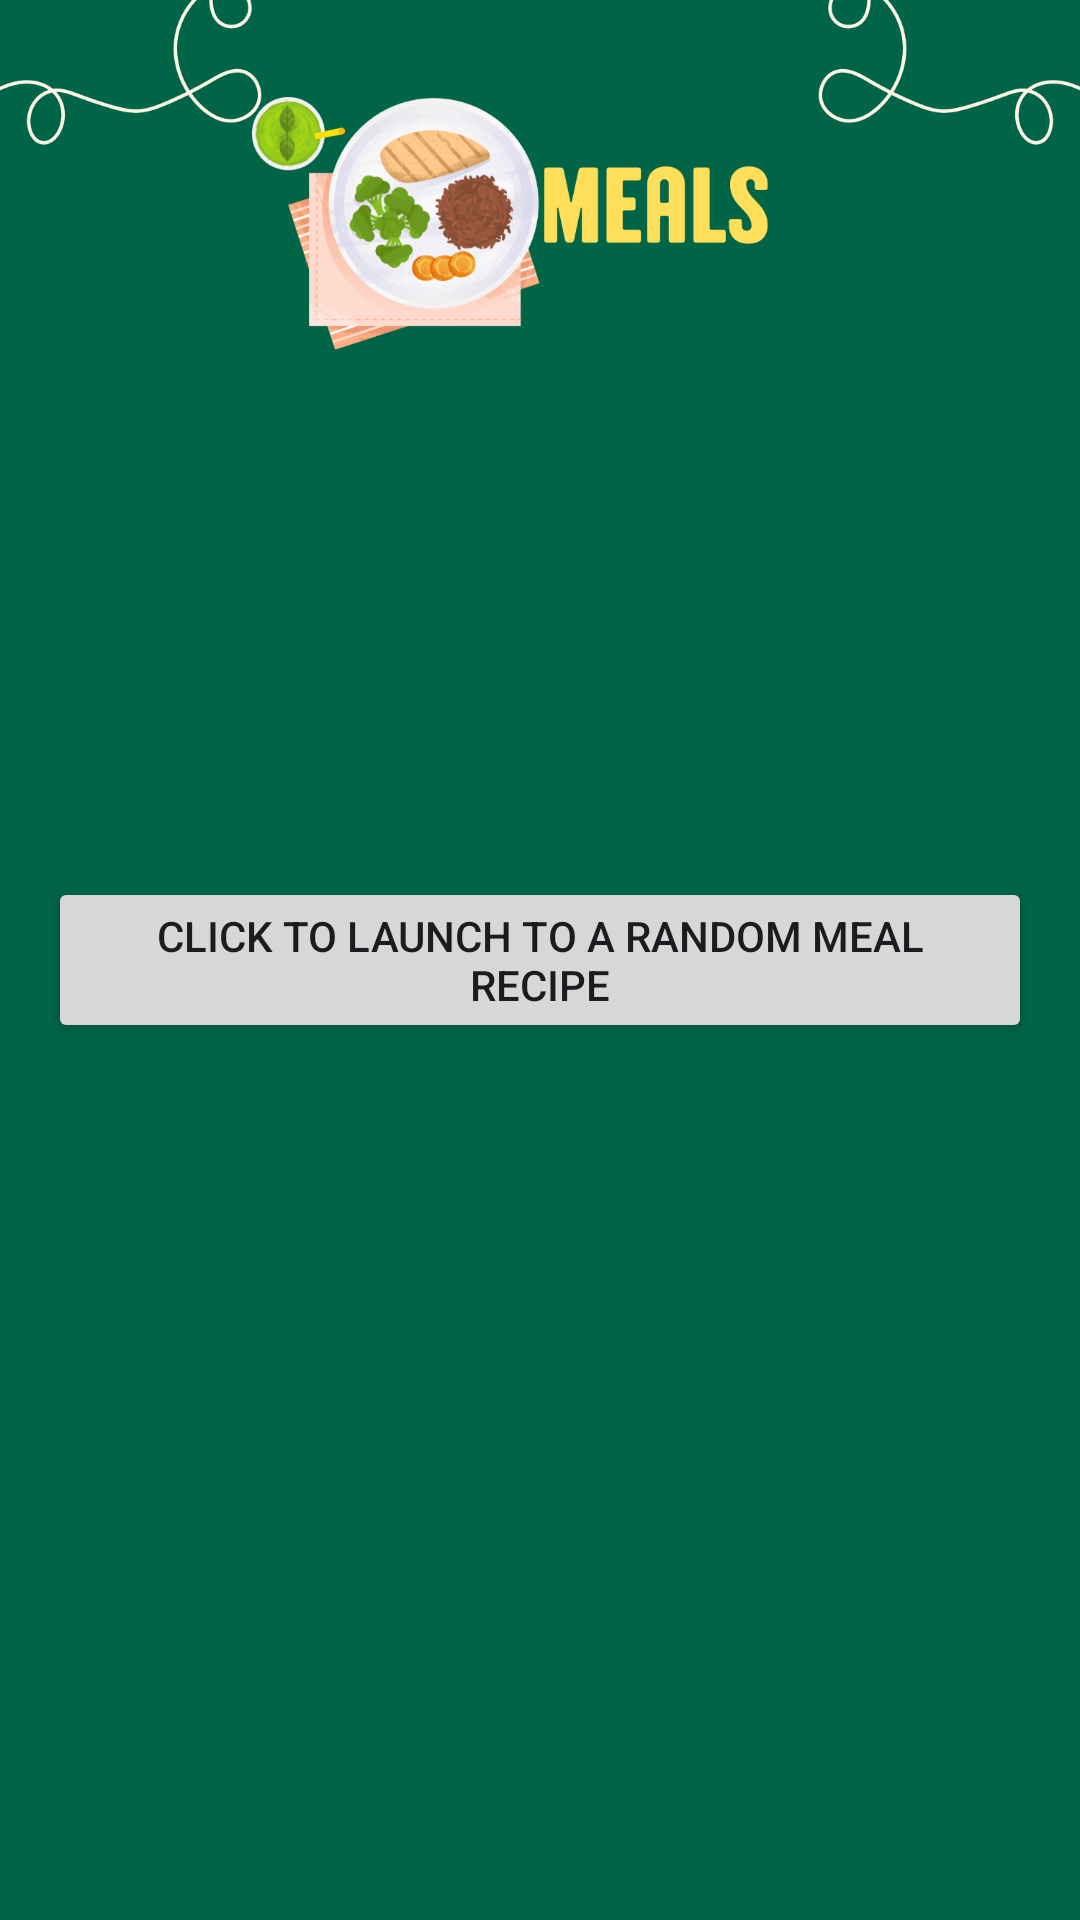

Android layout source for this screen:
<!-- AndroidManifest.xml: application theme Theme.RECIPESTASH -->
<!-- res/layout/meal_layout.xml -->
<RelativeLayout xmlns:android="http://schemas.android.com/apk/res/android"
    xmlns:app="http://schemas.android.com/apk/res-auto"
    xmlns:tools="http://schemas.android.com/tools"
    android:layout_width="match_parent"
    android:layout_height="match_parent"
    android:padding="16dp"
    tools:context=".mealActivity"
    android:background="@drawable/mbg">

    <Button
        android:id="@+id/buttonShowLink"
        android:layout_width="wrap_content"
        android:layout_height="wrap_content"
        android:layout_centerInParent="true"

        android:text="click to launch to a random meal recipe"
         />

</RelativeLayout>
<!-- resources referenced by this layout -->
<resources>
  <!-- drawable mbg: png bitmap (drawable, 190079 bytes) -->
  <style name="Theme.RECIPESTASH" parent="Base.Theme.RECIPESTASH" />
  <style name="Base.Theme.RECIPESTASH" parent="Theme.Material3.DayNight.NoActionBar">
          
          
      </style>
</resources>
